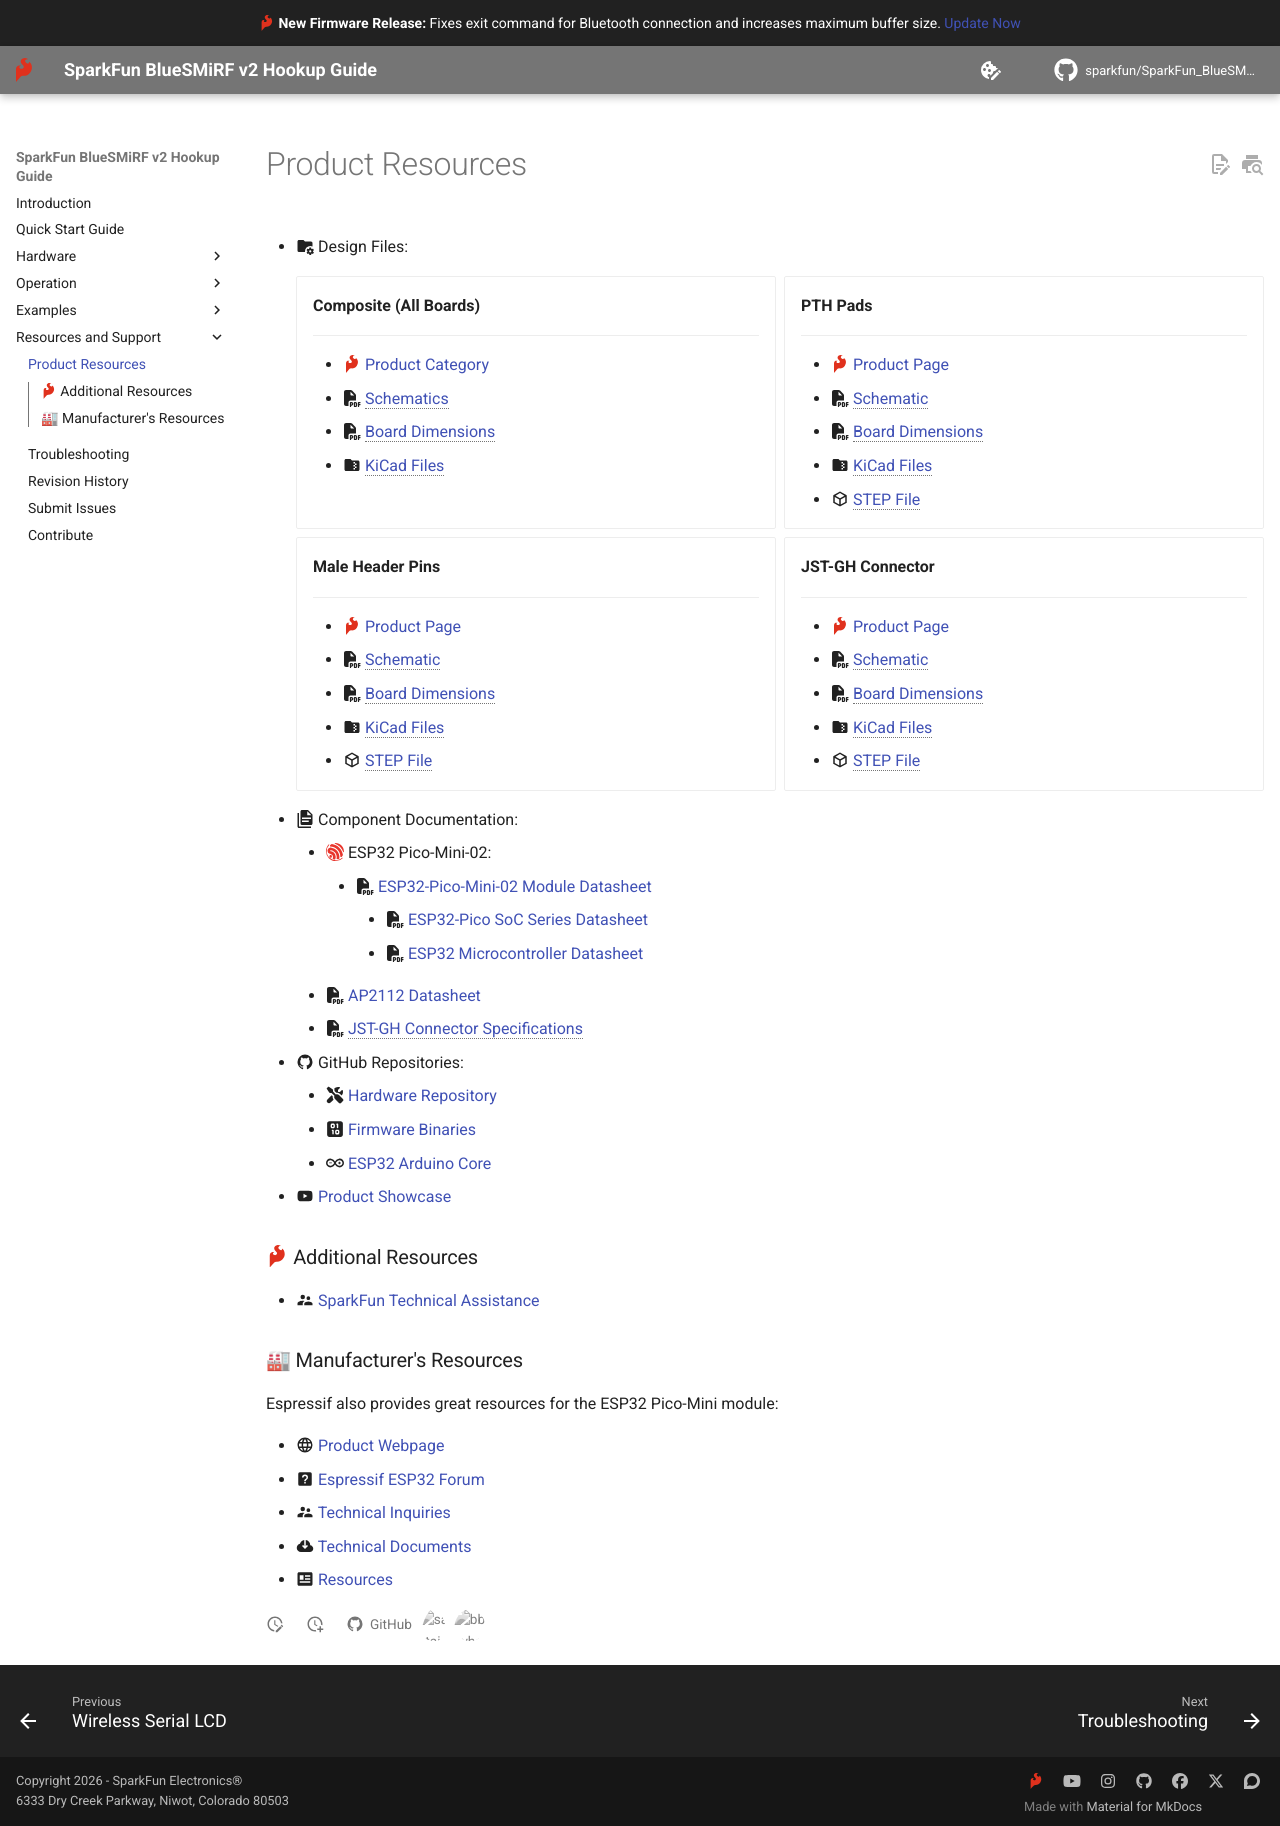

repository: sparkfun/SparkFun_BlueSMiRF-v2 · page: resources/index.html · generator: mkdocs

- :material-folder-cog: Design Files:

	<div class="grid cards" markdown>

	- **Composite (All Boards)**

		---

		- :sfe: [Product Category](https://www.sparkfun.com/catalogsearch/result/?q=BlueSMiRF)
		- :fontawesome-solid-file-pdf: [Schematics](./assets/board_files/schematics.pdf)
		- :fontawesome-solid-file-pdf: [Board Dimensions](./assets/board_files/dimensions.pdf)
		- :material-folder-zip: [KiCad Files](./assets/board_files/kicad_files.zip)


	- **PTH Pads**

		---

		- :sfe: [Product Page](https://www.sparkfun.com/sparkfun-bluesmirf-v2.html)
		- :fontawesome-solid-file-pdf: [Schematic](./assets/board_files/schematic-pth.pdf)
		- :fontawesome-solid-file-pdf: [Board Dimensions](./assets/board_files/dimensions-pth.pdf)
		- :material-folder-zip: [KiCad Files](./assets/board_files/kicad_files-pth.zip)
		- :material-cube-outline: [STEP File](./assets/3d_model/cad_model-pth.step)


	- **Male Header Pins**

		---

		- :sfe: [Product Page](https://www.sparkfun.com/sparkfun-bluesmirf-v2-headers.html)
		- :fontawesome-solid-file-pdf: [Schematic](./assets/board_files/schematic-smd.pdf)
		- :fontawesome-solid-file-pdf: [Board Dimensions](./assets/board_files/dimensions-smd.pdf)
		- :material-folder-zip: [KiCad Files](./assets/board_files/kicad_files-smd.zip)
		- :material-cube-outline: [STEP File](./assets/3d_model/cad_model-smd.step)


	- **JST-GH Connector**

		---

		- :sfe: [Product Page](https://www.sparkfun.com/sparkfun-bluesmirf-v2-jst.html)
		- :fontawesome-solid-file-pdf: [Schematic](./assets/board_files/schematic-jst.pdf)
		- :fontawesome-solid-file-pdf: [Board Dimensions](./assets/board_files/dimensions-jst.pdf)
		- :material-folder-zip: [KiCad Files](./assets/board_files/kicad_files-jst.zip)
		- :material-cube-outline: [STEP File](./assets/3d_model/cad_model-jst.step)

	</div>

- :material-file-document-multiple: Component Documentation:
	- :espressif: ESP32 Pico-Mini-02:
		- :fontawesome-solid-file-pdf: [ESP32-Pico-Mini-02 Module Datasheet](https://espressif.com/sites/default/files/documentation/esp32-pico-mini-02_datasheet_en.pdf)
			- :fontawesome-solid-file-pdf: [ESP32-Pico SoC Series Datasheet](https://www.espressif.com/sites/default/files/documentation/esp32-pico_series_datasheet_en.pdf)
			- :fontawesome-solid-file-pdf: [ESP32 Microcontroller Datasheet](https://www.espressif.com/sites/default/files/documentation/esp32_datasheet_en.pdf)
	- :fontawesome-solid-file-pdf: [AP2112 Datasheet](https://www.diodes.com/assets/Datasheets/AP2112.pdf)
	- :fontawesome-solid-file-pdf: [JST-GH Connector Specifications](./assets/component_documentation/JST-GH_datasheet.pdf)
- :material-github: GitHub Repositories:
	- :fontawesome-solid-screwdriver-wrench: [Hardware Repository](https://github.com/sparkfun/SparkFun_BlueSMiRF-v2)
	- :fontawesome-solid-square-binary: [Firmware Binaries](https://github.com/sparkfun/SparkFun_BlueSMiRF-v2_Binaries)
	- :simple-arduino: [ESP32 Arduino Core](https://github.com/espressif/arduino-esp32)
- :material-youtube: [Product Showcase](https://www.youtube.com/watch?v=i8u3W0jVFTw)



### :sfe: Additional Resources

- :material-account-supervisor: [SparkFun Technical Assistance](https://www.sparkfun.com/technical_assistance)



### 🏭&nbsp;Manufacturer's Resources
Espressif also provides great resources for the ESP32 Pico-Mini module:

- :material-web: [Product Webpage](https://www.espressif.com/en/products/modules)
- :material-help-box: [Espressif ESP32 Forum](http://esp32.com/)
- :material-account-supervisor: [Technical Inquiries](https://www.espressif.com/en/contact-us/technical-inquiries)
- :material-cloud-download: [Technical Documents](https://www.espressif.com/en/support/documents/technical-documents?keys=&field_type_tid%5B%5D=797)
- :material-newspaper-variant: [Resources](http://espressif.com/en/products/hardware/esp32/resources)
